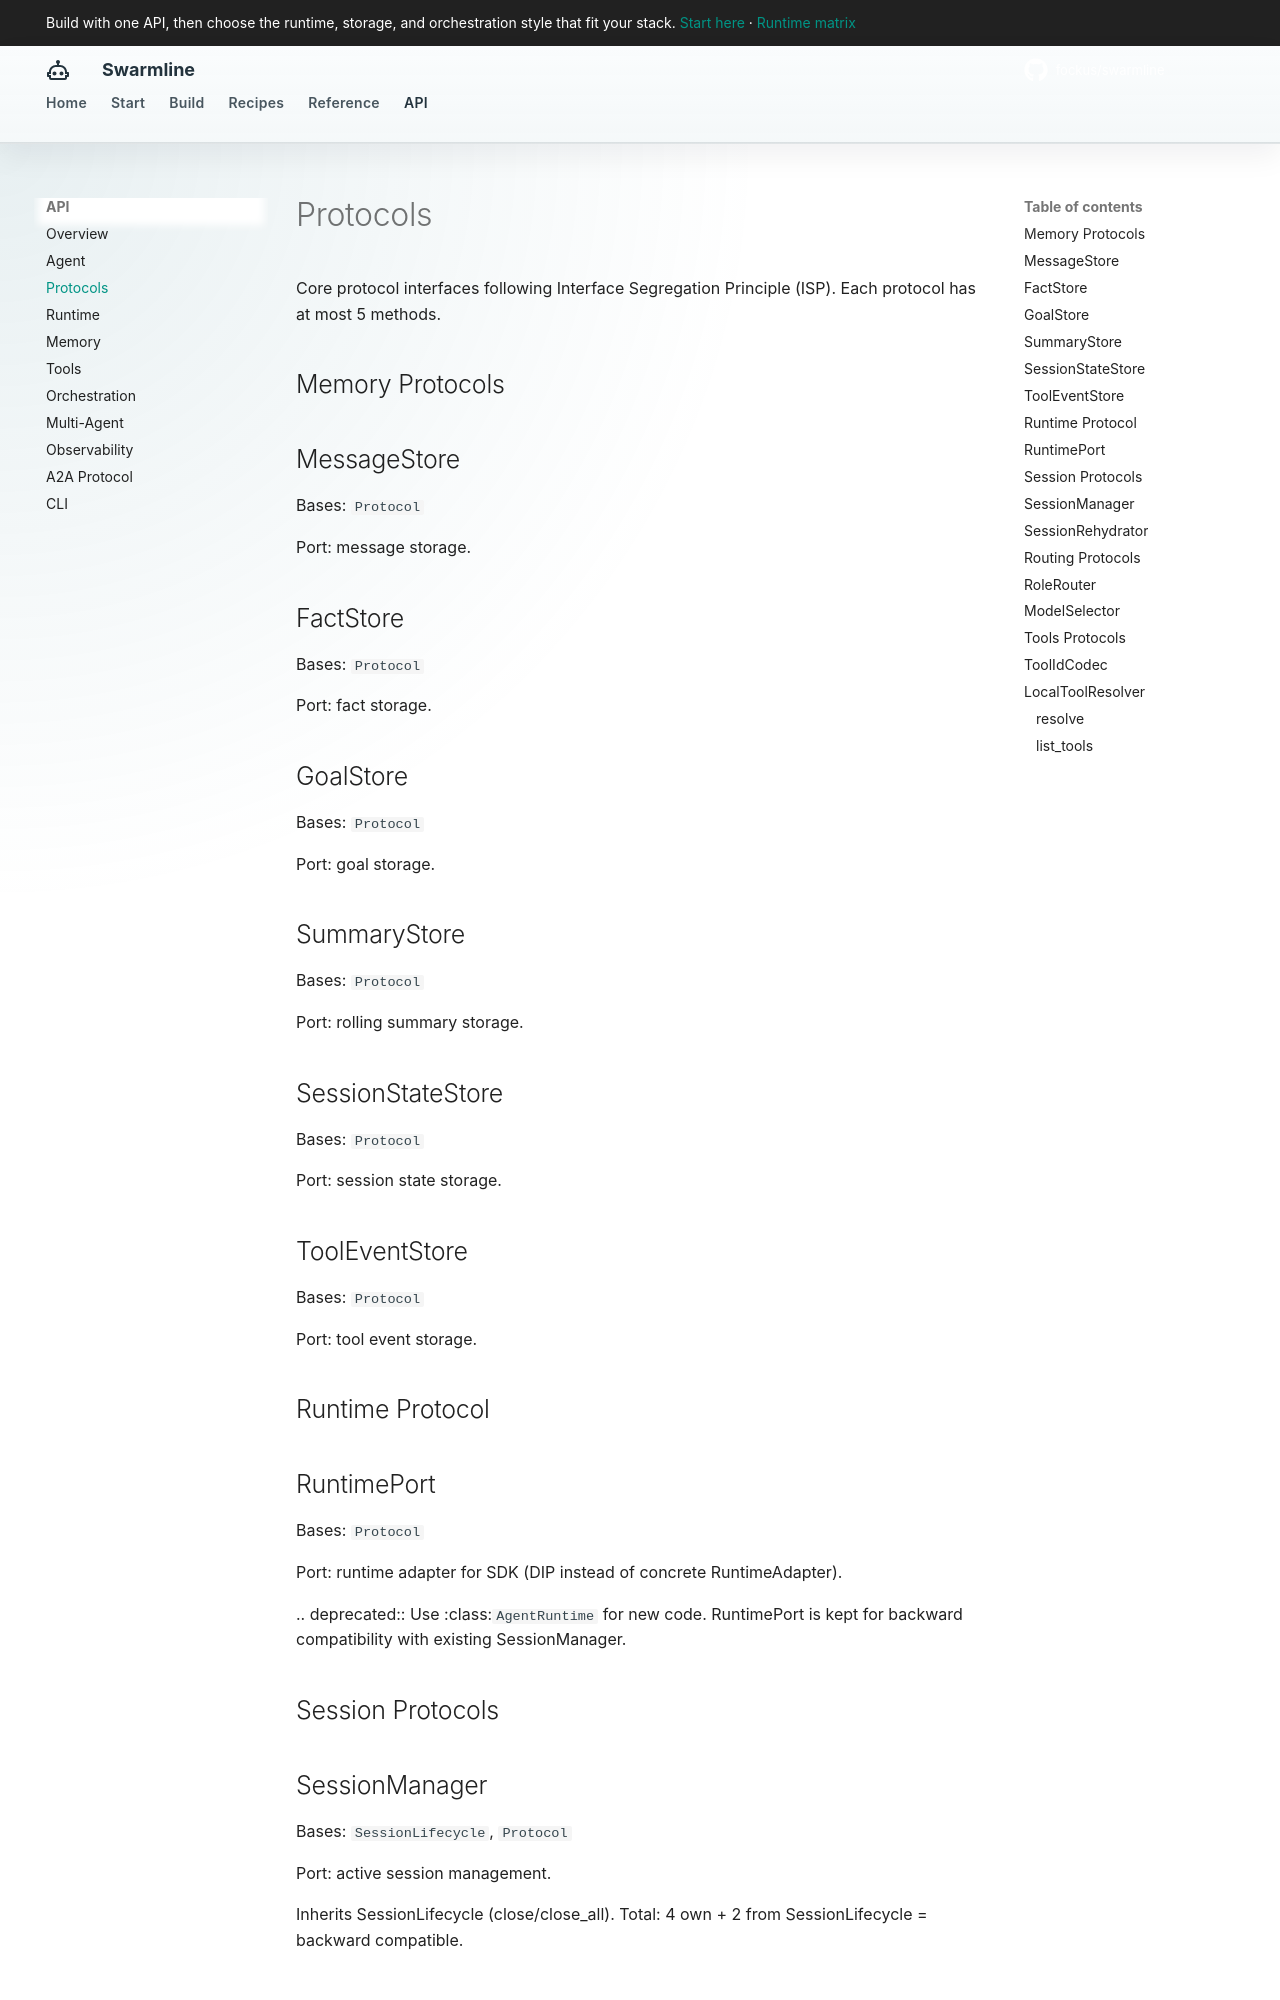

repository: fockus/swarmline · page: api/protocols/index.html · generator: mkdocs

# Protocols

Core protocol interfaces following Interface Segregation Principle (ISP). Each protocol has at most 5 methods.

## Memory Protocols

::: swarmline.protocols.memory.MessageStore

::: swarmline.protocols.memory.FactStore

::: swarmline.protocols.memory.GoalStore

::: swarmline.protocols.memory.SummaryStore

::: swarmline.protocols.memory.SessionStateStore

::: swarmline.protocols.memory.ToolEventStore
